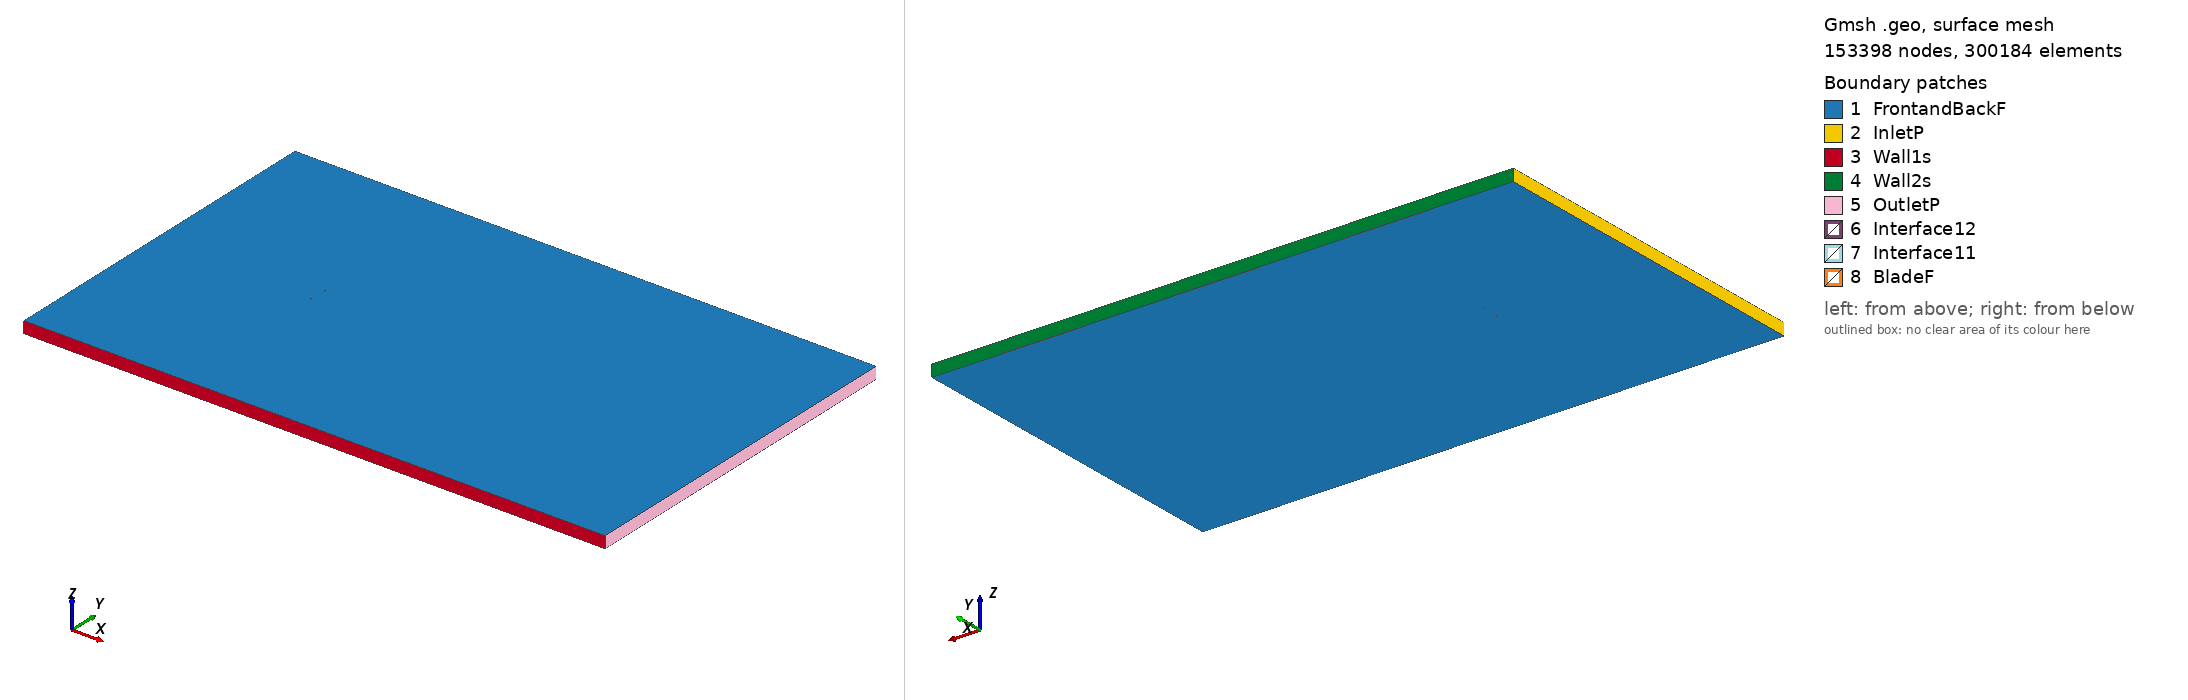

Gmsh geometry script, surface-meshed: 153398 nodes, 300184 surface elements. Boundary patches (legend numbers): 1 FrontandBackF, 2 InletP, 3 Wall1s, 4 Wall2s, 5 OutletP, 6 Interface12, 7 Interface11, 8 BladeF. Left view from above one corner, right view from below the opposite corner. Legend entries are the model's physical surfaces. The drawing asked Gmsh for element sizes between 1% and 20% of the model's largest extent; the script's own settings can give other sizes.

=== s9037_tsr_1.4614_aoa_-4.2308.geo (drawn) ===
SetFactory("OpenCASCADE");

Point(1) = {0.074663, 0.745303, 0, 1.0};
Point(2) = {0.072861, 0.745492, 0, 1.0};
Point(3) = {0.070485, 0.745742, 0, 1.0};
Point(4) = {0.067932, 0.746013, 0, 1.0};
Point(5) = {0.065219, 0.746302, 0, 1.0};
Point(6) = {0.062357, 0.746606, 0, 1.0};
Point(7) = {0.059358, 0.746918, 0, 1.0};
Point(8) = {0.056227, 0.747228, 0, 1.0};
Point(9) = {0.052969, 0.747538, 0, 1.0};
Point(10) = {0.049601, 0.747845, 0, 1.0};
Point(11) = {0.046131, 0.748143, 0, 1.0};
Point(12) = {0.042568, 0.748427, 0, 1.0};
Point(13) = {0.038917, 0.748695, 0, 1.0};
Point(14) = {0.035191, 0.748948, 0, 1.0};
Point(15) = {0.031402, 0.749179, 0, 1.0};
Point(16) = {0.027557, 0.749386, 0, 1.0};
Point(17) = {0.023667, 0.749568, 0, 1.0};
Point(18) = {0.019741, 0.749723, 0, 1.0};
Point(19) = {0.015795, 0.749845, 0, 1.0};
Point(20) = {0.011833, 0.749933, 0, 1.0};
Point(21) = {0.007864, 0.749983, 0, 1.0};
Point(22) = {0.003896, 0.750000, 0, 1.0};
Point(23) = {-0.000054, 0.749978, 0, 1.0};
Point(24) = {-0.003983, 0.749914, 0, 1.0};
Point(25) = {-0.007882, 0.749808, 0, 1.0};
Point(26) = {-0.011741, 0.749664, 0, 1.0};
Point(27) = {-0.015547, 0.749479, 0, 1.0};
Point(28) = {-0.019296, 0.749252, 0, 1.0};
Point(29) = {-0.022977, 0.748983, 0, 1.0};
Point(30) = {-0.026581, 0.748673, 0, 1.0};
Point(31) = {-0.030099, 0.748321, 0, 1.0};
Point(32) = {-0.033521, 0.747925, 0, 1.0};
Point(33) = {-0.036849, 0.747487, 0, 1.0};
Point(34) = {-0.040070, 0.747011, 0, 1.0};
Point(35) = {-0.043173, 0.746497, 0, 1.0};
Point(36) = {-0.046158, 0.745942, 0, 1.0};
Point(37) = {-0.049020, 0.745349, 0, 1.0};
Point(38) = {-0.051753, 0.744726, 0, 1.0};
Point(39) = {-0.054345, 0.744073, 0, 1.0};
Point(40) = {-0.056796, 0.743387, 0, 1.0};
Point(41) = {-0.059104, 0.742677, 0, 1.0};
Point(42) = {-0.061264, 0.741945, 0, 1.0};
Point(43) = {-0.063266, 0.741194, 0, 1.0};
Point(44) = {-0.065112, 0.740423, 0, 1.0};
Point(45) = {-0.066802, 0.739639, 0, 1.0};
Point(46) = {-0.068335, 0.738849, 0, 1.0};
Point(47) = {-0.069702, 0.738058, 0, 1.0};
Point(48) = {-0.070903, 0.737267, 0, 1.0};
Point(49) = {-0.071947, 0.736481, 0, 1.0};
Point(50) = {-0.072829, 0.735715, 0, 1.0};
Point(51) = {-0.073544, 0.734975, 0, 1.0};
Point(52) = {-0.074093, 0.734264, 0, 1.0};
Point(53) = {-0.074485, 0.733590, 0, 1.0};
Point(54) = {-0.074720, 0.732977, 0, 1.0};
Point(55) = {-0.074796, 0.732451, 0, 1.0};
Point(56) = {-0.074662, 0.732057, 0, 1.0};
Point(57) = {-0.074267, 0.731758, 0, 1.0};
Point(58) = {-0.073627, 0.731491, 0, 1.0};
Point(59) = {-0.072763, 0.731262, 0, 1.0};
Point(60) = {-0.071684, 0.731077, 0, 1.0};
Point(61) = {-0.070395, 0.730939, 0, 1.0};
Point(62) = {-0.068897, 0.730848, 0, 1.0};
Point(63) = {-0.067192, 0.730807, 0, 1.0};
Point(64) = {-0.065285, 0.730813, 0, 1.0};
Point(65) = {-0.063177, 0.730866, 0, 1.0};
Point(66) = {-0.060875, 0.730965, 0, 1.0};
Point(67) = {-0.058382, 0.731110, 0, 1.0};
Point(68) = {-0.055702, 0.731297, 0, 1.0};
Point(69) = {-0.052844, 0.731524, 0, 1.0};
Point(70) = {-0.049814, 0.731788, 0, 1.0};
Point(71) = {-0.046617, 0.732089, 0, 1.0};
Point(72) = {-0.043263, 0.732421, 0, 1.0};
Point(73) = {-0.039761, 0.732781, 0, 1.0};
Point(74) = {-0.036119, 0.733166, 0, 1.0};
Point(75) = {-0.032349, 0.733574, 0, 1.0};
Point(76) = {-0.028459, 0.734000, 0, 1.0};
Point(77) = {-0.024463, 0.734440, 0, 1.0};
Point(78) = {-0.020371, 0.734892, 0, 1.0};
Point(79) = {-0.016198, 0.735352, 0, 1.0};
Point(80) = {-0.011954, 0.735817, 0, 1.0};
Point(81) = {-0.007655, 0.736286, 0, 1.0};
Point(82) = {-0.003312, 0.736754, 0, 1.0};
Point(83) = {0.001062, 0.737222, 0, 1.0};
Point(84) = {0.005450, 0.737683, 0, 1.0};
Point(85) = {0.009844, 0.738141, 0, 1.0};
Point(86) = {0.014225, 0.738589, 0, 1.0};
Point(87) = {0.018581, 0.739029, 0, 1.0};
Point(88) = {0.022902, 0.739456, 0, 1.0};
Point(89) = {0.027171, 0.739872, 0, 1.0};
Point(90) = {0.031374, 0.740272, 0, 1.0};
Point(91) = {0.035502, 0.740658, 0, 1.0};
Point(92) = {0.039540, 0.741026, 0, 1.0};
Point(93) = {0.043474, 0.741378, 0, 1.0};
Point(94) = {0.047293, 0.741712, 0, 1.0};
Point(95) = {0.050985, 0.742029, 0, 1.0};
Point(96) = {0.054541, 0.742327, 0, 1.0};
Point(97) = {0.057948, 0.742605, 0, 1.0};
Point(98) = {0.061197, 0.742863, 0, 1.0};
Point(99) = {0.064278, 0.743099, 0, 1.0};
Point(100) = {0.067178, 0.743312, 0, 1.0};
Point(101) = {0.069889, 0.743504, 0, 1.0};
Point(102) = {0.072399, 0.743677, 0, 1.0};
Point(103) = {0.074772, 0.743835, 0, 1.0};
Point(104) = {-0.074663, -0.745303, 0, 1.0};
Point(105) = {-0.072861, -0.745492, 0, 1.0};
Point(106) = {-0.070485, -0.745742, 0, 1.0};
Point(107) = {-0.067932, -0.746013, 0, 1.0};
Point(108) = {-0.065219, -0.746302, 0, 1.0};
Point(109) = {-0.062357, -0.746606, 0, 1.0};
Point(110) = {-0.059358, -0.746918, 0, 1.0};
Point(111) = {-0.056227, -0.747228, 0, 1.0};
Point(112) = {-0.052969, -0.747538, 0, 1.0};
Point(113) = {-0.049601, -0.747845, 0, 1.0};
Point(114) = {-0.046131, -0.748143, 0, 1.0};
Point(115) = {-0.042568, -0.748427, 0, 1.0};
Point(116) = {-0.038917, -0.748695, 0, 1.0};
Point(117) = {-0.035191, -0.748948, 0, 1.0};
Point(118) = {-0.031402, -0.749179, 0, 1.0};
Point(119) = {-0.027557, -0.749386, 0, 1.0};
Point(120) = {-0.023667, -0.749568, 0, 1.0};
Point(121) = {-0.019741, -0.749723, 0, 1.0};
Point(122) = {-0.015795, -0.749845, 0, 1.0};
Point(123) = {-0.011833, -0.749933, 0, 1.0};
Point(124) = {-0.007864, -0.749983, 0, 1.0};
Point(125) = {-0.003896, -0.750000, 0, 1.0};
Point(126) = {0.000054, -0.749978, 0, 1.0};
Point(127) = {0.003983, -0.749914, 0, 1.0};
Point(128) = {0.007882, -0.749808, 0, 1.0};
Point(129) = {0.011741, -0.749664, 0, 1.0};
Point(130) = {0.015547, -0.749479, 0, 1.0};
Point(131) = {0.019296, -0.749252, 0, 1.0};
Point(132) = {0.022977, -0.748983, 0, 1.0};
Point(133) = {0.026581, -0.748673, 0, 1.0};
Point(134) = {0.030099, -0.748321, 0, 1.0};
Point(135) = {0.033521, -0.747925, 0, 1.0};
Point(136) = {0.036849, -0.747487, 0, 1.0};
Point(137) = {0.040070, -0.747011, 0, 1.0};
Point(138) = {0.043173, -0.746497, 0, 1.0};
Point(139) = {0.046158, -0.745942, 0, 1.0};
Point(140) = {0.049020, -0.745349, 0, 1.0};
Point(141) = {0.051753, -0.744726, 0, 1.0};
Point(142) = {0.054345, -0.744073, 0, 1.0};
Point(143) = {0.056796, -0.743387, 0, 1.0};
Point(144) = {0.059104, -0.742677, 0, 1.0};
Point(145) = {0.061264, -0.741945, 0, 1.0};
Point(146) = {0.063266, -0.741194, 0, 1.0};
Point(147) = {0.065112, -0.740423, 0, 1.0};
Point(148) = {0.066802, -0.739639, 0, 1.0};
Point(149) = {0.068335, -0.738849, 0, 1.0};
Point(150) = {0.069702, -0.738058, 0, 1.0};
Point(151) = {0.070903, -0.737267, 0, 1.0};
Point(152) = {0.071947, -0.736481, 0, 1.0};
Point(153) = {0.072829, -0.735715, 0, 1.0};
Point(154) = {0.073544, -0.734975, 0, 1.0};
Point(155) = {0.074093, -0.734264, 0, 1.0};
Point(156) = {0.074485, -0.733590, 0, 1.0};
Point(157) = {0.074720, -0.732977, 0, 1.0};
Point(158) = {0.074796, -0.732451, 0, 1.0};
Point(159) = {0.074662, -0.732057, 0, 1.0};
Point(160) = {0.074267, -0.731758, 0, 1.0};
Point(161) = {0.073627, -0.731491, 0, 1.0};
Point(162) = {0.072763, -0.731262, 0, 1.0};
Point(163) = {0.071684, -0.731077, 0, 1.0};
Point(164) = {0.070395, -0.730939, 0, 1.0};
Point(165) = {0.068897, -0.730848, 0, 1.0};
Point(166) = {0.067192, -0.730807, 0, 1.0};
Point(167) = {0.065285, -0.730813, 0, 1.0};
Point(168) = {0.063177, -0.730866, 0, 1.0};
Point(169) = {0.060875, -0.730965, 0, 1.0};
Point(170) = {0.058382, -0.731110, 0, 1.0};
Point(171) = {0.055702, -0.731297, 0, 1.0};
Point(172) = {0.052844, -0.731524, 0, 1.0};
Point(173) = {0.049814, -0.731788, 0, 1.0};
Point(174) = {0.046617, -0.732089, 0, 1.0};
Point(175) = {0.043263, -0.732421, 0, 1.0};
Point(176) = {0.039761, -0.732781, 0, 1.0};
Point(177) = {0.036119, -0.733166, 0, 1.0};
Point(178) = {0.032349, -0.733574, 0, 1.0};
Point(179) = {0.028459, -0.734000, 0, 1.0};
Point(180) = {0.024463, -0.734440, 0, 1.0};
Point(181) = {0.020371, -0.734892, 0, 1.0};
Point(182) = {0.016198, -0.735352, 0, 1.0};
Point(183) = {0.011954, -0.735817, 0, 1.0};
Point(184) = {0.007655, -0.736286, 0, 1.0};
Point(185) = {0.003312, -0.736754, 0, 1.0};
Point(186) = {-0.001062, -0.737222, 0, 1.0};
Point(187) = {-0.005450, -0.737683, 0, 1.0};
Point(188) = {-0.009844, -0.738141, 0, 1.0};
Point(189) = {-0.014225, -0.738589, 0, 1.0};
Point(190) = {-0.018581, -0.739029, 0, 1.0};
Point(191) = {-0.022902, -0.739456, 0, 1.0};
Point(192) = {-0.027171, -0.739872, 0, 1.0};
Point(193) = {-0.031374, -0.740272, 0, 1.0};
Point(194) = {-0.035502, -0.740658, 0, 1.0};
Point(195) = {-0.039540, -0.741026, 0, 1.0};
Point(196) = {-0.043474, -0.741378, 0, 1.0};
Point(197) = {-0.047293, -0.741712, 0, 1.0};
Point(198) = {-0.050985, -0.742029, 0, 1.0};
Point(199) = {-0.054541, -0.742327, 0, 1.0};
Point(200) = {-0.057948, -0.742605, 0, 1.0};
Point(201) = {-0.061197, -0.742863, 0, 1.0};
Point(202) = {-0.064278, -0.743099, 0, 1.0};
Point(203) = {-0.067178, -0.743312, 0, 1.0};
Point(204) = {-0.069889, -0.743504, 0, 1.0};
Point(205) = {-0.072399, -0.743677, 0, 1.0};
Point(206) = {-0.074772, -0.743835, 0, 1.0};

// Lines: first blade (splines 1-4)
Spline(1) = {1:32};
Spline(2) = {32:74};
Spline(3) = {74:103};
Spline(4) = {103,1};

// Lines: second blade (splines 5-8)
Spline(5) = {104:135};
Spline(6) = {135:177};
Spline(7) = {177:206};
Spline(8) = {206,104};

// Outer domain (points 20001-4 and lines)
Point(207) = {-13.50000000, -15.00000000, 0, 1.0};
Point(208) = {-13.50000000, 15.00000000, 0, 1.0};
Point(209) = {36.00000000, 15.00000000, 0, 1.0};
Point(210) = {36.00000000, -15.00000000, 0, 1.0};
Line(11) = {207, 208};
Line(12) = {208, 209};
Line(13) = {209, 210};
Line(14) = {207, 210};

// Interface (between moving and stationary domain) (circles)
Circle(9) = {0, 0, 0, 0.80000000, 0, 2*Pi};
Circle(10) = {0, 0, 0, 0.80000000, 0, 2*Pi};

// Loops collect Lines/Splines/etc (blade1, blade2, domain, first circle)
Line Loop(1) = {1:4};
Line Loop(2) = {5:8};
Line Loop(3) = {11,12,13,-14};
Line Loop(4) = {9};

// BooleanDifference cuts out the circle/interface from the domain
Plane Surface(1) = {3};
Plane Surface(2) = {4};
BooleanDifference{ Surface{1}; Delete;}{ Surface{2}; Delete;}

// This one cuts out the blades from the inner circle/interface
Line Loop(6) = {10};
Plane Surface(5) = {6};
Plane Surface(6) = {1};
Plane Surface(7) = {2};
BooleanDifference{ Surface{5}; Delete;}{ Surface{6,7}; Delete;}

// extrude to 3rd dimension
Extrude {0, 0, 1} {Surface{1}; Surface{5}; Layers{1}; Recombine;}

// Physical Surfaces are the named boundaries (patches)
Physical Surface("Interface11") = {12};
Physical Surface("Interface12") = {10};

// sides of domain
Physical Surface("InletP") = {6};
Physical Surface("OutletP") = {9};

// top and bottom of domain
Physical Surface("Wall1s") = {7};
Physical Surface("Wall2s") = {8};

// Check FrontandBackF by ensuring there is nothing in the 3rd dimension
Physical Surface("FrontandBackF") = {1,11,5,21};
Physical Surface("BladeF") = {13:20};
Physical Volume("Turbine") = {2};
Physical Volume("Farfield") = {1};

// settings for airfoil boundary layer
Field[1] = BoundaryLayer;
Field[1].EdgesList = {1:8};
Field[1].hwall_n = 1e-3;
Field[1].thickness = 1.5e-2;
Field[1].ratio = 1.05;
Field[1].Quads = 1;
BoundaryLayer Field = 1;

// control points for mesh (blade and interface)
// floor((arc length / 1.5mm)/ 6) -> Transfinite Line
Transfinite Line {1,2,3,5,6,7} = 33 Using Progression 1;
Transfinite Line {4,8} = 2 Using Progression 1;
Transfinite Line {9, 15} = 800 Using Progression 1;

// For more information on gmsh syntax, visit http://gmsh.info/doc/texinfo/gmsh.html
